Dataset: Final-400X (GitHub, pratham-asthana/BCD). Classes: benign, malignant.

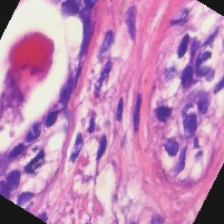
Label: benign

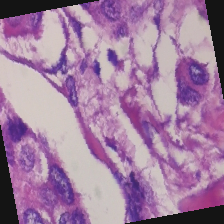
Label: malignant

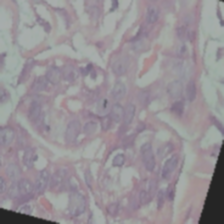
Label: benign

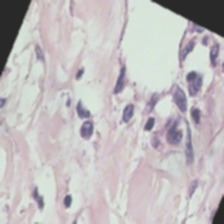
Label: benign

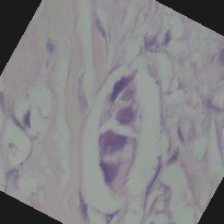
Label: benign

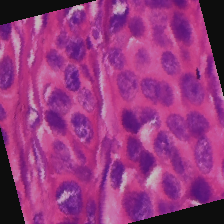
Label: malignant
